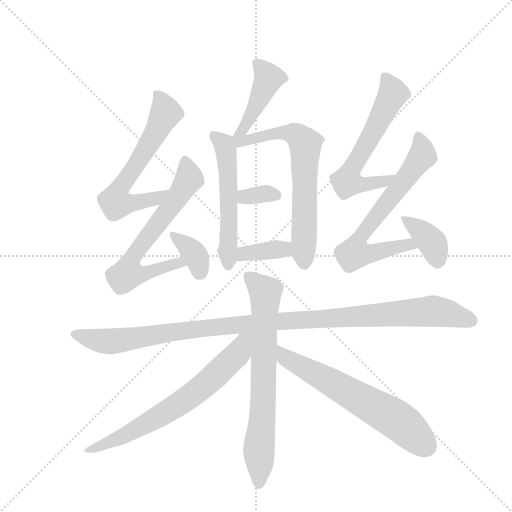
t = 0.00 s
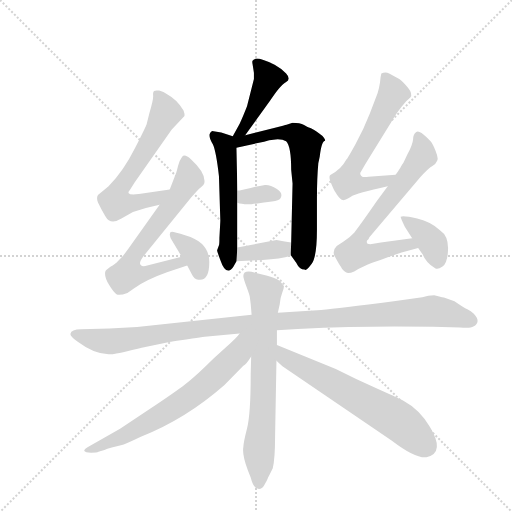
t = 2.20 s
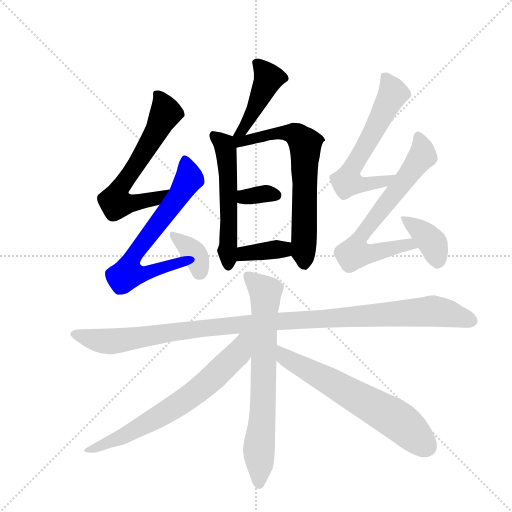
t = 4.40 s
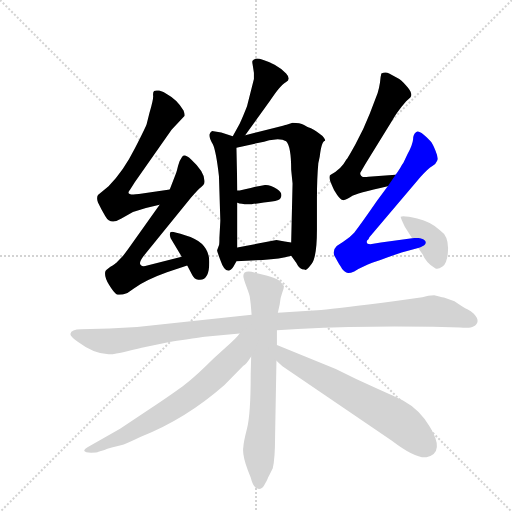
t = 6.60 s
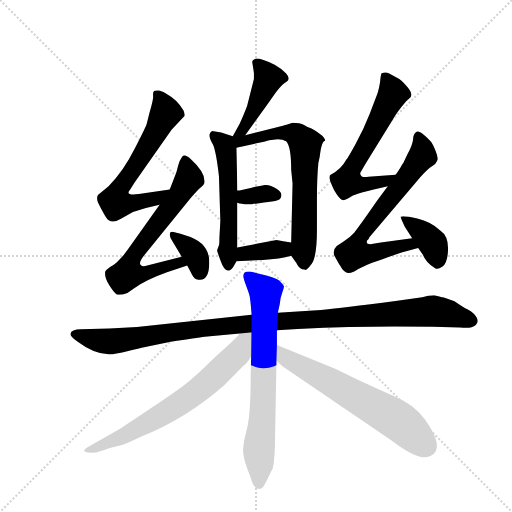
t = 8.80 s
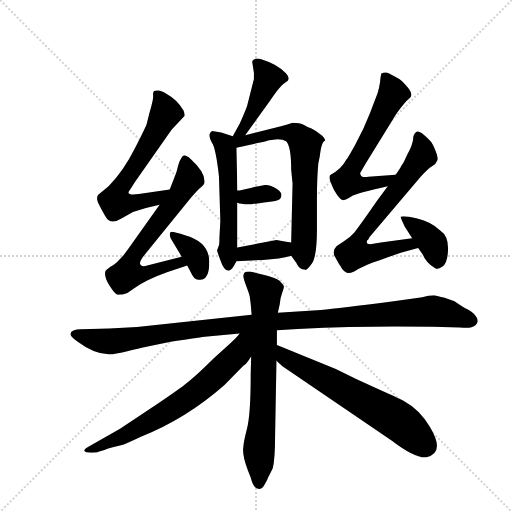
t = 11.00 s

The animated SVG that drew these frames (rendered in a browser with its animation timeline set to each time). Animation: 15 CSS @keyframes rules; one cycle of 11.00 s.

<svg version="1.1" viewBox="0 0 1024 1024" xmlns="http://www.w3.org/2000/svg">
  <g stroke="lightgray" stroke-dasharray="1,1" stroke-width="1" transform="scale(4, 4)">
    <line x1="0" y1="0" x2="256" y2="256"></line>
    <line x1="256" y1="0" x2="0" y2="256"></line>
    <line x1="128" y1="0" x2="128" y2="256"></line>
    <line x1="0" y1="128" x2="256" y2="128"></line>
  </g>
  <g transform="scale(0.92, -0.92) translate(60, -900)">
    <style type="text/css">
      
        @keyframes keyframes0 {
          from {
            stroke: blue;
            stroke-dashoffset: 444;
            stroke-width: 128;
          }
          59% {
            animation-timing-function: step-end;
            stroke: blue;
            stroke-dashoffset: 0;
            stroke-width: 128;
          }
          to {
            stroke: black;
            stroke-width: 1024;
          }
        }
        #make-me-a-hanzi-animation-0 {
          animation: keyframes0 0.611328125s both;
          animation-delay: 0s;
          animation-timing-function: linear;
        }
      
        @keyframes keyframes1 {
          from {
            stroke: blue;
            stroke-dashoffset: 549;
            stroke-width: 128;
          }
          64% {
            animation-timing-function: step-end;
            stroke: blue;
            stroke-dashoffset: 0;
            stroke-width: 128;
          }
          to {
            stroke: black;
            stroke-width: 1024;
          }
        }
        #make-me-a-hanzi-animation-1 {
          animation: keyframes1 0.69677734375s both;
          animation-delay: 0.611328125s;
          animation-timing-function: linear;
        }
      
        @keyframes keyframes2 {
          from {
            stroke: blue;
            stroke-dashoffset: 676;
            stroke-width: 128;
          }
          69% {
            animation-timing-function: step-end;
            stroke: blue;
            stroke-dashoffset: 0;
            stroke-width: 128;
          }
          to {
            stroke: black;
            stroke-width: 1024;
          }
        }
        #make-me-a-hanzi-animation-2 {
          animation: keyframes2 0.8001302083333334s both;
          animation-delay: 1.30810546875s;
          animation-timing-function: linear;
        }
      
        @keyframes keyframes3 {
          from {
            stroke: blue;
            stroke-dashoffset: 341;
            stroke-width: 128;
          }
          53% {
            animation-timing-function: step-end;
            stroke: blue;
            stroke-dashoffset: 0;
            stroke-width: 128;
          }
          to {
            stroke: black;
            stroke-width: 1024;
          }
        }
        #make-me-a-hanzi-animation-3 {
          animation: keyframes3 0.5275065104166666s both;
          animation-delay: 2.1082356770833335s;
          animation-timing-function: linear;
        }
      
        @keyframes keyframes4 {
          from {
            stroke: blue;
            stroke-dashoffset: 367;
            stroke-width: 128;
          }
          54% {
            animation-timing-function: step-end;
            stroke: blue;
            stroke-dashoffset: 0;
            stroke-width: 128;
          }
          to {
            stroke: black;
            stroke-width: 1024;
          }
        }
        #make-me-a-hanzi-animation-4 {
          animation: keyframes4 0.5486653645833334s both;
          animation-delay: 2.6357421875s;
          animation-timing-function: linear;
        }
      
        @keyframes keyframes5 {
          from {
            stroke: blue;
            stroke-dashoffset: 633;
            stroke-width: 128;
          }
          67% {
            animation-timing-function: step-end;
            stroke: blue;
            stroke-dashoffset: 0;
            stroke-width: 128;
          }
          to {
            stroke: black;
            stroke-width: 1024;
          }
        }
        #make-me-a-hanzi-animation-5 {
          animation: keyframes5 0.76513671875s both;
          animation-delay: 3.1844075520833335s;
          animation-timing-function: linear;
        }
      
        @keyframes keyframes6 {
          from {
            stroke: blue;
            stroke-dashoffset: 670;
            stroke-width: 128;
          }
          69% {
            animation-timing-function: step-end;
            stroke: blue;
            stroke-dashoffset: 0;
            stroke-width: 128;
          }
          to {
            stroke: black;
            stroke-width: 1024;
          }
        }
        #make-me-a-hanzi-animation-6 {
          animation: keyframes6 0.7952473958333334s both;
          animation-delay: 3.9495442708333335s;
          animation-timing-function: linear;
        }
      
        @keyframes keyframes7 {
          from {
            stroke: blue;
            stroke-dashoffset: 358;
            stroke-width: 128;
          }
          54% {
            animation-timing-function: step-end;
            stroke: blue;
            stroke-dashoffset: 0;
            stroke-width: 128;
          }
          to {
            stroke: black;
            stroke-width: 1024;
          }
        }
        #make-me-a-hanzi-animation-7 {
          animation: keyframes7 0.5413411458333334s both;
          animation-delay: 4.744791666666667s;
          animation-timing-function: linear;
        }
      
        @keyframes keyframes8 {
          from {
            stroke: blue;
            stroke-dashoffset: 614;
            stroke-width: 128;
          }
          67% {
            animation-timing-function: step-end;
            stroke: blue;
            stroke-dashoffset: 0;
            stroke-width: 128;
          }
          to {
            stroke: black;
            stroke-width: 1024;
          }
        }
        #make-me-a-hanzi-animation-8 {
          animation: keyframes8 0.7496744791666666s both;
          animation-delay: 5.2861328125s;
          animation-timing-function: linear;
        }
      
        @keyframes keyframes9 {
          from {
            stroke: blue;
            stroke-dashoffset: 689;
            stroke-width: 128;
          }
          69% {
            animation-timing-function: step-end;
            stroke: blue;
            stroke-dashoffset: 0;
            stroke-width: 128;
          }
          to {
            stroke: black;
            stroke-width: 1024;
          }
        }
        #make-me-a-hanzi-animation-9 {
          animation: keyframes9 0.8107096354166666s both;
          animation-delay: 6.035807291666667s;
          animation-timing-function: linear;
        }
      
        @keyframes keyframes10 {
          from {
            stroke: blue;
            stroke-dashoffset: 385;
            stroke-width: 128;
          }
          56% {
            animation-timing-function: step-end;
            stroke: blue;
            stroke-dashoffset: 0;
            stroke-width: 128;
          }
          to {
            stroke: black;
            stroke-width: 1024;
          }
        }
        #make-me-a-hanzi-animation-10 {
          animation: keyframes10 0.5633138020833334s both;
          animation-delay: 6.846516927083334s;
          animation-timing-function: linear;
        }
      
        @keyframes keyframes11 {
          from {
            stroke: blue;
            stroke-dashoffset: 1125;
            stroke-width: 128;
          }
          79% {
            animation-timing-function: step-end;
            stroke: blue;
            stroke-dashoffset: 0;
            stroke-width: 128;
          }
          to {
            stroke: black;
            stroke-width: 1024;
          }
        }
        #make-me-a-hanzi-animation-11 {
          animation: keyframes11 1.16552734375s both;
          animation-delay: 7.409830729166667s;
          animation-timing-function: linear;
        }
      
        @keyframes keyframes12 {
          from {
            stroke: blue;
            stroke-dashoffset: 722;
            stroke-width: 128;
          }
          70% {
            animation-timing-function: step-end;
            stroke: blue;
            stroke-dashoffset: 0;
            stroke-width: 128;
          }
          to {
            stroke: black;
            stroke-width: 1024;
          }
        }
        #make-me-a-hanzi-animation-12 {
          animation: keyframes12 0.8375651041666666s both;
          animation-delay: 8.575358072916668s;
          animation-timing-function: linear;
        }
      
        @keyframes keyframes13 {
          from {
            stroke: blue;
            stroke-dashoffset: 695;
            stroke-width: 128;
          }
          69% {
            animation-timing-function: step-end;
            stroke: blue;
            stroke-dashoffset: 0;
            stroke-width: 128;
          }
          to {
            stroke: black;
            stroke-width: 1024;
          }
        }
        #make-me-a-hanzi-animation-13 {
          animation: keyframes13 0.8155924479166666s both;
          animation-delay: 9.412923177083334s;
          animation-timing-function: linear;
        }
      
        @keyframes keyframes14 {
          from {
            stroke: blue;
            stroke-dashoffset: 643;
            stroke-width: 128;
          }
          68% {
            animation-timing-function: step-end;
            stroke: blue;
            stroke-dashoffset: 0;
            stroke-width: 128;
          }
          to {
            stroke: black;
            stroke-width: 1024;
          }
        }
        #make-me-a-hanzi-animation-14 {
          animation: keyframes14 0.7732747395833334s both;
          animation-delay: 10.228515625s;
          animation-timing-function: linear;
        }
      
    </style>
    
      <path d="M 477 669 Q 468 646 461 631 L 446 604 C 431 578 455 582 473 606 L 527 681 Q 550 716 562 722 Q 573 728 562 740 Q 550 752 537 759 Q 524 766 523 766 L 511 770 Q 494 776 489 768 Q 488 766 489 761 Q 490 755 492 742 L 492 728 L 477 669 Z" fill="lightgray"></path>
    
      <path d="M 456 486 L 454 579 C 454 602 454 602 446 604 L 421 612 L 401 615 Q 397 612 395 607 Q 395 599 403 586 Q 410 570 416 517 L 419 420 L 417 383 Q 417 368 416 367 L 412 356 Q 412 353 420 332 Q 427 311 437 312 Q 443 312 448 321 L 454 332 L 456 362 L 456 459 L 456 486 Z" fill="lightgray"></path>
    
      <path d="M 454 579 L 514 592 Q 524 596 539 597 Q 554 598 562 593 Q 573 582 573 531 L 576 501 L 573 373 C 572 345 572 345 573 344 L 584 329 Q 591 314 602 314 Q 606 310 618 327 Q 629 343 629 401 L 629 470 Q 629 512 632 545 L 635 559 Q 639 594 647 594 Q 647 601 634 610 Q 621 619 616 621 Q 610 622 601 628 Q 592 633 576 633 L 563 629 Q 559 628 540 623 L 473 606 C 436 597 418 571 454 579 Z" fill="lightgray"></path>
    
      <path d="M 475 489 L 461 486 L 456 486 C 426 486 428 468 456 459 Q 466 455 487 456 Q 514 460 531 462 Q 547 464 549 468 Q 557 479 542 489 Q 527 499 516 498 Q 504 496 495 494 Q 485 491 475 489 Z" fill="lightgray"></path>
    
      <path d="M 573 373 L 559 375 L 541 378 L 456 362 C 427 356 424 330 454 332 L 511 335 Q 549 337 573 344 C 602 352 603 369 573 373 Z" fill="lightgray"></path>
    
      <path d="M 309 488 L 242 478 Q 234 477 230 477 Q 213 477 223 488 L 233 504 L 313 618 L 341 648 Q 342 652 339 660 Q 324 684 305 694 Q 295 701 286 703 Q 277 704 275 702 Q 272 700 273 691 Q 273 682 265 655 L 259 631 Q 258 626 233 577 Q 208 527 176 495 L 153 476 Q 149 470 153 460 L 161 444 L 169 430 Q 180 410 204 425 L 229 439 Q 257 449 287 455 C 316 461 339 492 309 488 Z" fill="lightgray"></path>
    
      <path d="M 335 342 L 260 323 Q 250 319 246 324 Q 241 328 251 342 L 355 470 Q 373 491 377 493 L 382 498 L 384 501 Q 389 523 355 554 Q 341 567 336 559 Q 330 551 327 539 Q 324 526 322 522 L 309 488 L 287 455 L 219 359 Q 209 345 204 340 L 193 329 Q 191 327 180 320 Q 169 312 169 310 Q 166 299 177 281 Q 188 263 194 260 Q 200 257 217 263 L 231 273 Q 258 292 303 308 L 347 323 C 375 333 364 349 335 342 Z" fill="lightgray"></path>
    
      <path d="M 347 323 L 357 304 Q 362 293 371 292 Q 395 288 395 330.5 Q 395 373 344 388 Q 318 396 314 396 Q 306 396 311 382 L 335 342 L 347 323 Z" fill="lightgray"></path>
    
      <path d="M 723 524 L 734 543 L 794 640 Q 799 650 813 668 L 823 680 L 832 688 Q 838 695 827 709 Q 816 722 808 728 L 786 740 Q 778 745 769 740 Q 767 733 766 720 Q 764 707 761 698 L 744 653 Q 730 617 713 587 Q 696 556 693 553 Q 682 532 659 520 Q 654 518 658 506 L 662 496 Q 665 487 673 476 Q 681 465 685 465 Q 688 464 702 472 Q 715 480 783 495 C 812 502 830 522 800 520 L 741 516 Q 723 512 723 524 Z" fill="lightgray"></path>
    
      <path d="M 783 495 L 760 464 Q 727 416 710 394 Q 701 384 687 375 L 672 365 Q 662 355 667 344 L 677 326 Q 678 325 681 320 Q 684 314 686 313 Q 687 311 692 308 Q 697 304 710 310 L 719 315 Q 729 321 749 329 L 767 335 L 783 341 L 813 351 L 849 361 C 878 369 866 386 836 382 L 768 373 L 745 369 Q 735 369 738 377 L 741 380 L 743 384 L 854 515 Q 871 534 880 539 Q 888 544 890 550 Q 894 555 887 572 Q 880 589 876 593 L 868 601 Q 851 618 845 613 Q 838 608 838 597 Q 837 586 826 565 L 817 546 Q 814 542 810 535 Q 805 527 800 520 L 783 495 Z" fill="lightgray"></path>
    
      <path d="M 849 361 L 859 347 Q 866 329 886 317 Q 891 313 902 320.5 Q 913 328 914 357.5 Q 915 387 897 399 Q 877 418 847 425 Q 817 432 811 429 Q 810 428 820 407 L 836 382 L 849 361 Z" fill="lightgray"></path>
    
      <path d="M 93 174 Q 93 168 109 157 Q 145 130 176 130 Q 186 129 214.5 136 Q 243 143 248 144 L 311 157 Q 368 166 385 168 L 461 175 L 542 182 L 587 185 Q 704 190 797 190 Q 890 190 901 189 L 940 188 Q 963 186 969 190 Q 987 200 970 218 Q 964 224 956 227.5 Q 948 231 928 245 L 905 253 Q 904 254 901 254 Q 898 254 897 255 L 884 258 Q 871 258 858 254 L 796 245 Q 676 230 638 226 L 544 220 L 487 216 L 238 189 L 178 186 L 116 184 Q 95 184 93 174 Z" fill="lightgray"></path>
    
      <path d="M 486 125 L 485 86 Q 485 0 477 -31.5 Q 469 -63 469 -72 Q 466 -89 479 -123 L 485 -138 Q 491 -163 503 -163 Q 510 -163 514 -155.5 Q 518 -148 519.5 -145.5 Q 521 -143 522 -140 Q 523 -137 524 -136 L 533 -118 Q 538 -96 538 -50 L 541 116 L 542 150 L 542 182 L 544 220 L 548 238 Q 549 252 553.5 263.5 Q 558 275 557 278 Q 556 281 547 290 Q 539 296 519 301 L 487 309 Q 469 312 469 300 Q 469 295 475.5 277.5 Q 482 260 483 255 L 485 239 L 487 216 L 486 125 Z" fill="lightgray"></path>
    
      <path d="M 461 175 Q 455 166 430 144 Q 405 122 383 100 Q 360 78 342 64 Q 323 49 263 9 L 201 -32 L 136 -69 Q 123 -76 123 -80 Q 125 -84 138 -84 Q 151 -84 154 -82 L 167 -78 Q 172 -76 183 -73 L 203 -68 Q 212 -66 245 -50 Q 344 -11 428 63 L 469 105 Q 475 107 486 125 C 527 186 484 202 461 175 Z" fill="lightgray"></path>
    
      <path d="M 541 116 L 554 104 L 792 -58 Q 843 -97 867 -94 Q 909 -84 874 -27 Q 852 10 817 29 Q 812 32 763 54 Q 713 76 670 98 L 542 150 C 514 161 519 136 541 116 Z" fill="lightgray"></path>
    
    
      <clipPath id="make-me-a-hanzi-clip-0">
        <path d="M 477 669 Q 468 646 461 631 L 446 604 C 431 578 455 582 473 606 L 527 681 Q 550 716 562 722 Q 573 728 562 740 Q 550 752 537 759 Q 524 766 523 766 L 511 770 Q 494 776 489 768 Q 488 766 489 761 Q 490 755 492 742 L 492 728 L 477 669 Z"></path>
      </clipPath>
      <path clip-path="url(#make-me-a-hanzi-clip-0)" d="M 496 764 L 524 730 L 492 659 L 466 616 L 452 609" fill="none" id="make-me-a-hanzi-animation-0" stroke-dasharray="316 632" stroke-linecap="round"></path>
    
      <clipPath id="make-me-a-hanzi-clip-1">
        <path d="M 456 486 L 454 579 C 454 602 454 602 446 604 L 421 612 L 401 615 Q 397 612 395 607 Q 395 599 403 586 Q 410 570 416 517 L 419 420 L 417 383 Q 417 368 416 367 L 412 356 Q 412 353 420 332 Q 427 311 437 312 Q 443 312 448 321 L 454 332 L 456 362 L 456 459 L 456 486 Z"></path>
      </clipPath>
      <path clip-path="url(#make-me-a-hanzi-clip-1)" d="M 405 606 L 428 586 L 432 571 L 437 324" fill="none" id="make-me-a-hanzi-animation-1" stroke-dasharray="421 842" stroke-linecap="round"></path>
    
      <clipPath id="make-me-a-hanzi-clip-2">
        <path d="M 454 579 L 514 592 Q 524 596 539 597 Q 554 598 562 593 Q 573 582 573 531 L 576 501 L 573 373 C 572 345 572 345 573 344 L 584 329 Q 591 314 602 314 Q 606 310 618 327 Q 629 343 629 401 L 629 470 Q 629 512 632 545 L 635 559 Q 639 594 647 594 Q 647 601 634 610 Q 621 619 616 621 Q 610 622 601 628 Q 592 633 576 633 L 563 629 Q 559 628 540 623 L 473 606 C 436 597 418 571 454 579 Z"></path>
      </clipPath>
      <path clip-path="url(#make-me-a-hanzi-clip-2)" d="M 453 599 L 474 594 L 523 608 L 576 611 L 603 587 L 602 329" fill="none" id="make-me-a-hanzi-animation-2" stroke-dasharray="548 1096" stroke-linecap="round"></path>
    
      <clipPath id="make-me-a-hanzi-clip-3">
        <path d="M 475 489 L 461 486 L 456 486 C 426 486 428 468 456 459 Q 466 455 487 456 Q 514 460 531 462 Q 547 464 549 468 Q 557 479 542 489 Q 527 499 516 498 Q 504 496 495 494 Q 485 491 475 489 Z"></path>
      </clipPath>
      <path clip-path="url(#make-me-a-hanzi-clip-3)" d="M 459 479 L 478 471 L 513 479 L 541 475" fill="none" id="make-me-a-hanzi-animation-3" stroke-dasharray="213 426" stroke-linecap="round"></path>
    
      <clipPath id="make-me-a-hanzi-clip-4">
        <path d="M 573 373 L 559 375 L 541 378 L 456 362 C 427 356 424 330 454 332 L 511 335 Q 549 337 573 344 C 602 352 603 369 573 373 Z"></path>
      </clipPath>
      <path clip-path="url(#make-me-a-hanzi-clip-4)" d="M 461 339 L 471 349 L 550 357 L 565 366" fill="none" id="make-me-a-hanzi-animation-4" stroke-dasharray="239 478" stroke-linecap="round"></path>
    
      <clipPath id="make-me-a-hanzi-clip-5">
        <path d="M 309 488 L 242 478 Q 234 477 230 477 Q 213 477 223 488 L 233 504 L 313 618 L 341 648 Q 342 652 339 660 Q 324 684 305 694 Q 295 701 286 703 Q 277 704 275 702 Q 272 700 273 691 Q 273 682 265 655 L 259 631 Q 258 626 233 577 Q 208 527 176 495 L 153 476 Q 149 470 153 460 L 161 444 L 169 430 Q 180 410 204 425 L 229 439 Q 257 449 287 455 C 316 461 339 492 309 488 Z"></path>
      </clipPath>
      <path clip-path="url(#make-me-a-hanzi-clip-5)" d="M 281 695 L 300 654 L 264 586 L 204 497 L 196 463 L 246 461 L 279 469 L 303 484" fill="none" id="make-me-a-hanzi-animation-5" stroke-dasharray="505 1010" stroke-linecap="round"></path>
    
      <clipPath id="make-me-a-hanzi-clip-6">
        <path d="M 335 342 L 260 323 Q 250 319 246 324 Q 241 328 251 342 L 355 470 Q 373 491 377 493 L 382 498 L 384 501 Q 389 523 355 554 Q 341 567 336 559 Q 330 551 327 539 Q 324 526 322 522 L 309 488 L 287 455 L 219 359 Q 209 345 204 340 L 193 329 Q 191 327 180 320 Q 169 312 169 310 Q 166 299 177 281 Q 188 263 194 260 Q 200 257 217 263 L 231 273 Q 258 292 303 308 L 347 323 C 375 333 364 349 335 342 Z"></path>
      </clipPath>
      <path clip-path="url(#make-me-a-hanzi-clip-6)" d="M 343 549 L 351 512 L 306 443 L 237 355 L 217 304 L 263 307 L 329 330 L 338 324" fill="none" id="make-me-a-hanzi-animation-6" stroke-dasharray="542 1084" stroke-linecap="round"></path>
    
      <clipPath id="make-me-a-hanzi-clip-7">
        <path d="M 347 323 L 357 304 Q 362 293 371 292 Q 395 288 395 330.5 Q 395 373 344 388 Q 318 396 314 396 Q 306 396 311 382 L 335 342 L 347 323 Z"></path>
      </clipPath>
      <path clip-path="url(#make-me-a-hanzi-clip-7)" d="M 317 388 L 362 349 L 375 309" fill="none" id="make-me-a-hanzi-animation-7" stroke-dasharray="230 460" stroke-linecap="round"></path>
    
      <clipPath id="make-me-a-hanzi-clip-8">
        <path d="M 723 524 L 734 543 L 794 640 Q 799 650 813 668 L 823 680 L 832 688 Q 838 695 827 709 Q 816 722 808 728 L 786 740 Q 778 745 769 740 Q 767 733 766 720 Q 764 707 761 698 L 744 653 Q 730 617 713 587 Q 696 556 693 553 Q 682 532 659 520 Q 654 518 658 506 L 662 496 Q 665 487 673 476 Q 681 465 685 465 Q 688 464 702 472 Q 715 480 783 495 C 812 502 830 522 800 520 L 741 516 Q 723 512 723 524 Z"></path>
      </clipPath>
      <path clip-path="url(#make-me-a-hanzi-clip-8)" d="M 775 734 L 794 694 L 697 516 L 698 505 L 717 499 L 770 503 L 793 516" fill="none" id="make-me-a-hanzi-animation-8" stroke-dasharray="486 972" stroke-linecap="round"></path>
    
      <clipPath id="make-me-a-hanzi-clip-9">
        <path d="M 783 495 L 760 464 Q 727 416 710 394 Q 701 384 687 375 L 672 365 Q 662 355 667 344 L 677 326 Q 678 325 681 320 Q 684 314 686 313 Q 687 311 692 308 Q 697 304 710 310 L 719 315 Q 729 321 749 329 L 767 335 L 783 341 L 813 351 L 849 361 C 878 369 866 386 836 382 L 768 373 L 745 369 Q 735 369 738 377 L 741 380 L 743 384 L 854 515 Q 871 534 880 539 Q 888 544 890 550 Q 894 555 887 572 Q 880 589 876 593 L 868 601 Q 851 618 845 613 Q 838 608 838 597 Q 837 586 826 565 L 817 546 Q 814 542 810 535 Q 805 527 800 520 L 783 495 Z"></path>
      </clipPath>
      <path clip-path="url(#make-me-a-hanzi-clip-9)" d="M 849 605 L 857 582 L 856 559 L 732 397 L 718 375 L 713 352 L 747 349 L 829 369 L 842 364" fill="none" id="make-me-a-hanzi-animation-9" stroke-dasharray="561 1122" stroke-linecap="round"></path>
    
      <clipPath id="make-me-a-hanzi-clip-10">
        <path d="M 849 361 L 859 347 Q 866 329 886 317 Q 891 313 902 320.5 Q 913 328 914 357.5 Q 915 387 897 399 Q 877 418 847 425 Q 817 432 811 429 Q 810 428 820 407 L 836 382 L 849 361 Z"></path>
      </clipPath>
      <path clip-path="url(#make-me-a-hanzi-clip-10)" d="M 815 427 L 882 369 L 892 330" fill="none" id="make-me-a-hanzi-animation-10" stroke-dasharray="257 514" stroke-linecap="round"></path>
    
      <clipPath id="make-me-a-hanzi-clip-11">
        <path d="M 93 174 Q 93 168 109 157 Q 145 130 176 130 Q 186 129 214.5 136 Q 243 143 248 144 L 311 157 Q 368 166 385 168 L 461 175 L 542 182 L 587 185 Q 704 190 797 190 Q 890 190 901 189 L 940 188 Q 963 186 969 190 Q 987 200 970 218 Q 964 224 956 227.5 Q 948 231 928 245 L 905 253 Q 904 254 901 254 Q 898 254 897 255 L 884 258 Q 871 258 858 254 L 796 245 Q 676 230 638 226 L 544 220 L 487 216 L 238 189 L 178 186 L 116 184 Q 95 184 93 174 Z"></path>
      </clipPath>
      <path clip-path="url(#make-me-a-hanzi-clip-11)" d="M 101 174 L 180 158 L 466 195 L 880 224 L 963 204" fill="none" id="make-me-a-hanzi-animation-11" stroke-dasharray="997 1994" stroke-linecap="round"></path>
    
      <clipPath id="make-me-a-hanzi-clip-12">
        <path d="M 486 125 L 485 86 Q 485 0 477 -31.5 Q 469 -63 469 -72 Q 466 -89 479 -123 L 485 -138 Q 491 -163 503 -163 Q 510 -163 514 -155.5 Q 518 -148 519.5 -145.5 Q 521 -143 522 -140 Q 523 -137 524 -136 L 533 -118 Q 538 -96 538 -50 L 541 116 L 542 150 L 542 182 L 544 220 L 548 238 Q 549 252 553.5 263.5 Q 558 275 557 278 Q 556 281 547 290 Q 539 296 519 301 L 487 309 Q 469 312 469 300 Q 469 295 475.5 277.5 Q 482 260 483 255 L 485 239 L 487 216 L 486 125 Z"></path>
      </clipPath>
      <path clip-path="url(#make-me-a-hanzi-clip-12)" d="M 481 299 L 517 265 L 503 -151" fill="none" id="make-me-a-hanzi-animation-12" stroke-dasharray="594 1188" stroke-linecap="round"></path>
    
      <clipPath id="make-me-a-hanzi-clip-13">
        <path d="M 461 175 Q 455 166 430 144 Q 405 122 383 100 Q 360 78 342 64 Q 323 49 263 9 L 201 -32 L 136 -69 Q 123 -76 123 -80 Q 125 -84 138 -84 Q 151 -84 154 -82 L 167 -78 Q 172 -76 183 -73 L 203 -68 Q 212 -66 245 -50 Q 344 -11 428 63 L 469 105 Q 475 107 486 125 C 527 186 484 202 461 175 Z"></path>
      </clipPath>
      <path clip-path="url(#make-me-a-hanzi-clip-13)" d="M 481 171 L 459 133 L 345 32 L 228 -39 L 131 -82" fill="none" id="make-me-a-hanzi-animation-13" stroke-dasharray="567 1134" stroke-linecap="round"></path>
    
      <clipPath id="make-me-a-hanzi-clip-14">
        <path d="M 541 116 L 554 104 L 792 -58 Q 843 -97 867 -94 Q 909 -84 874 -27 Q 852 10 817 29 Q 812 32 763 54 Q 713 76 670 98 L 542 150 C 514 161 519 136 541 116 Z"></path>
      </clipPath>
      <path clip-path="url(#make-me-a-hanzi-clip-14)" d="M 548 144 L 563 121 L 801 -12 L 867 -69" fill="none" id="make-me-a-hanzi-animation-14" stroke-dasharray="515 1030" stroke-linecap="round"></path>
    
  </g>
</svg>
